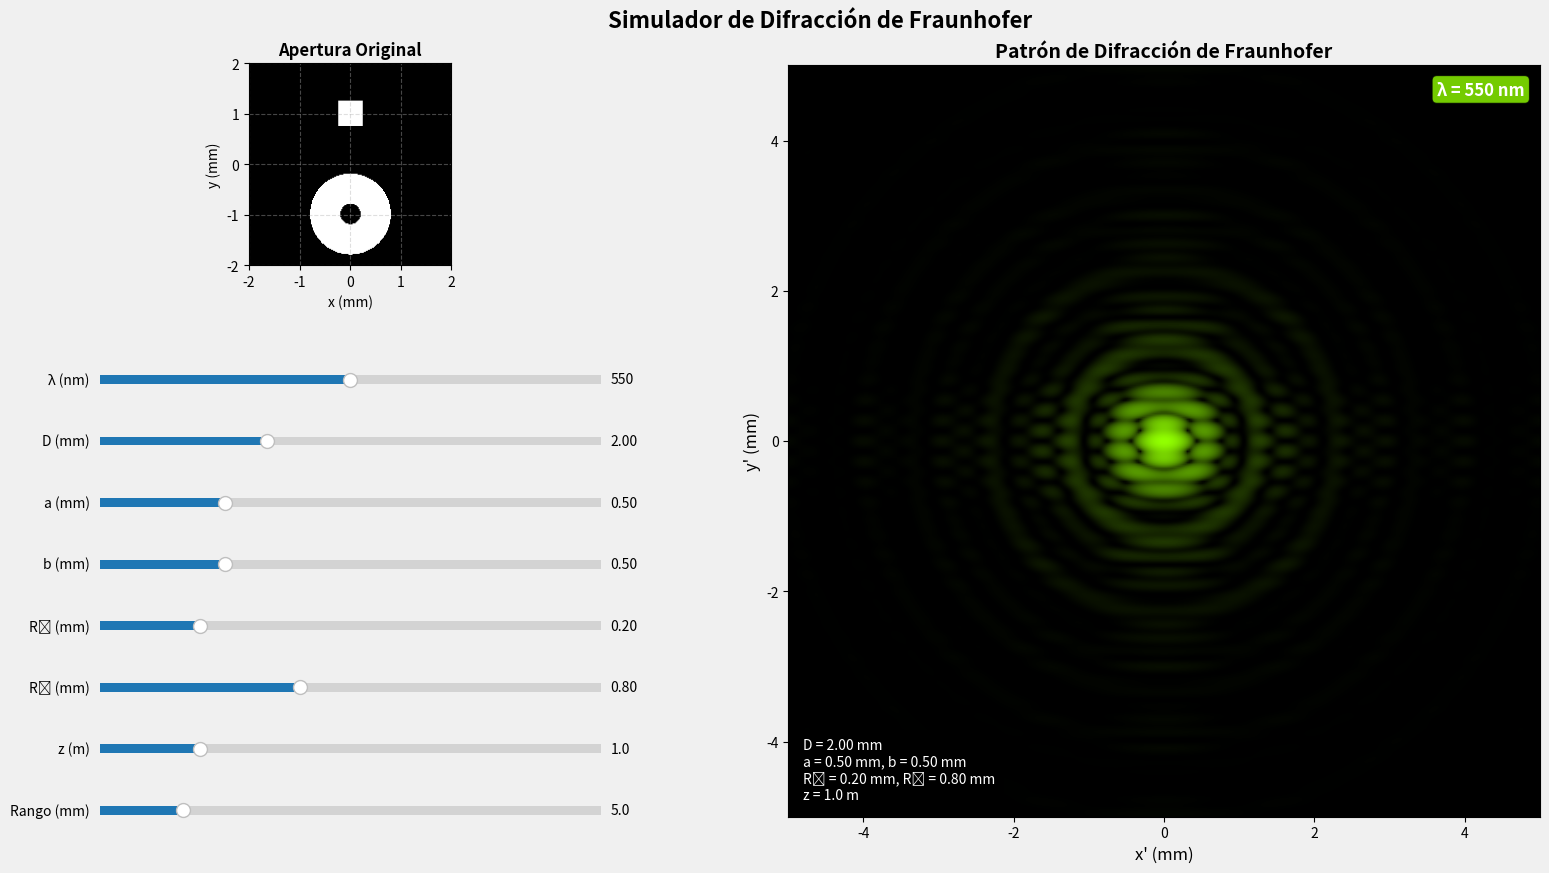

Source code (Python):
# -*- coding: utf-8 -*-
"""
Análisis de la difracción de Fraunhofer para dos aberturas: un rectángulo y un anillo,
separados por una distancia D. Este script calcula y visualiza el patrón de
difracción resultante, permitiendo la variación interactiva de los parámetros físicos.
"""
import numpy as np
import matplotlib.pyplot as plt
from matplotlib.widgets import Slider
import matplotlib.patches as patches
from scipy.special import j1
import matplotlib.colors as mcolors

class FraunhoferDiffraction:
    """
    Clase principal para la simulación de la difracción de Fraunhofer.

    Esta clase maneja la configuración de los parámetros, el cálculo de la intensidad
    del patrón de difracción, y la creación de la interfaz gráfica interactiva.
    """
    def __init__(self):
        """
        Inicializa la simulación. Define los parámetros físicos iniciales del sistema
        y configura la ventana de la interfaz gráfica.
        """
        # ======================================================================
        # PARÁMETROS FÍSICOS DEL SISTEMA
        # ======================================================================
        self.params = {
            'lambda': 550e-9,      # Longitud de onda de la luz (m)
            'D': 2e-3,             # Distancia entre los centros de las aberturas (m)
            'a': 0.5e-3,           # Ancho del rectángulo (m)
            'b': 0.5e-3,           # Alto del rectángulo (m)
            'R1': 0.2e-3,          # Radio interno del anillo (m)
            'R2': 0.8e-3,          # Radio externo del anillo (m)
            'z': 1,                # Distancia del plano de la abertura al plano de observación (m)
            'n': 1,                # Índice de refracción del medio (adimensional)
            'I_source': 1,         # Intensidad de la fuente de luz (unidades arbitrarias)
            'range': 5e-3,         # Rango de visualización en el plano de observación (m)
            'aperture_range': 2e-3 # Rango de visualización en el plano de la abertura (m)
        }
        
        # ======================================================================
        # CONFIGURACIÓN DE LA SIMULACIÓN
        # ======================================================================
        self.grid_size = 400          # Resolución de la grilla para el patrón de difracción
        self.aperture_grid_size = 200 # Resolución de la grilla para la visualización de la abertura

        # Iniciar la configuración de la interfaz gráfica
        self.setup_plot()
    
    def wavelength_to_rgb(self, wavelength_nm):
        """
        Convierte una longitud de onda en nanómetros a un color RGB aproximado.
        Esto permite visualizar el color de la luz utilizada en la simulación.

        Args:
            wavelength_nm (float): Longitud de onda en nanómetros.

        Returns:
            tuple: Un triplete (R, G, B) con valores entre 0 y 1.
        """
        wavelength = wavelength_nm
        
        if 380 <= wavelength < 440:
            r = -(wavelength - 440) / (440 - 380)
            g = 0.0
            b = 1.0
        elif 440 <= wavelength < 490:
            r = 0.0
            g = (wavelength - 440) / (490 - 440)
            b = 1.0
        elif 490 <= wavelength < 510:
            r = 0.0
            g = 1.0
            b = -(wavelength - 510) / (510 - 490)
        elif 510 <= wavelength < 580:
            r = (wavelength - 510) / (580 - 510)
            g = 1.0
            b = 0.0
        elif 580 <= wavelength < 645:
            r = 1.0
            g = -(wavelength - 645) / (645 - 580)
            b = 0.0
        elif 645 <= wavelength <= 780:
            r = 1.0
            g = 0.0
            b = 0.0
        else:
            r, g, b = 0.0, 0.0, 0.0 # Fuera del espectro visible

        # Ajuste de brillo para que los extremos del espectro no sean tan oscuros
        if 380 <= wavelength < 420:
            factor = 0.3 + 0.7 * (wavelength - 380) / (420 - 380)
        elif 645 < wavelength <= 780:
            factor = 0.3 + 0.7 * (780 - wavelength) / (780 - 645)
        else:
            factor = 1.0
        
        return (r * factor, g * factor, b * factor)
    
    def create_wavelength_colormap(self, wavelength_nm):
        """
        Crea un mapa de colores (colormap) personalizado que va del negro al color
        de la longitud de onda especificada.
        """
        base_color = self.wavelength_to_rgb(wavelength_nm)
        return mcolors.LinearSegmentedColormap.from_list(
            "custom_map", [(0, 0, 0), base_color]
        )
    
    def sinc(self, x):
        """
        Calcula la función sinc(x) = sin(x)/x.
        Se maneja el caso especial en x=0, donde sinc(0)=1.
        """
        return np.where(np.abs(x) < 1e-10, 1, np.sin(x) / x)
    
    def bessel_j1_normalized(self, x):
        """
        Calcula la función de Bessel de primer orden normalizada: J1(x)/x.
        Esta función aparece en la difracción de aberturas circulares.
        Se maneja el caso especial en x=0, donde el límite es 0.5.
        """
        return np.where(np.abs(x) < 1e-10, 0.5, j1(x) / x)
    
    def calculate_intensity(self, x, y):
        """
        Calcula la intensidad del patrón de difracción de Fraunhofer.

        La intensidad total es el módulo al cuadrado de la suma de los campos eléctricos
        producidos por cada abertura.

        I = |E_rect + E_anillo|^2 = |E_rect|^2 + |E_anillo|^2 + 2 * Re(E_rect * E_anillo^*)

        Args:
            x, y (np.ndarray): Coordenadas en el plano de observación.

        Returns:
            np.ndarray: La intensidad calculada en cada punto (x, y).
        """
        # ======================================================================
        # EXTRACCIÓN DE PARÁMETROS
        # ======================================================================
        lambda_val = self.params['lambda']
        D = self.params['D']
        a = self.params['a']
        b = self.params['b']
        R1 = self.params['R1']
        R2 = self.params['R2']
        z = self.params['z']
        n = self.params['n']
        I_source = self.params['I_source']
        
        # ======================================================================
        # CÁLCULOS PREVIOS
        # ======================================================================
        k = 2 * np.pi / lambda_val  # Número de onda
        r = np.sqrt(x**2 + y**2)    # Coordenada radial en el plano de observación
        
        # ======================================================================
        # CAMPO DE LA ABERTURA RECTANGULAR (centrada en y = D/2)
        # ======================================================================
        # El campo de un rectángulo es el producto de dos funciones sinc.
        beta_x = k * a * x / z
        beta_y = k * b * y / z
        
        sinc_x = self.sinc(beta_x / 2)
        sinc_y = self.sinc(beta_y / 2)
        
        # Amplitud del campo del rectángulo (sin la fase)
        rect_field_term = (b * a) * sinc_x * sinc_y

        # ======================================================================
        # CAMPO DE LA ABERTURA ANULAR (centrada en y = -D/2)
        # ======================================================================
        # El campo de un anillo es la resta de los campos de dos círculos.
        # El campo de un círculo involucra la función de Bessel J1.
        kr = k * r
        kr_safe = np.where(r > 1e-10, kr, 1e-10) # Evitar división por cero
        
        # Término de Bessel para el radio interno (R1)
        bessel_R1 = np.where(R1 > 0, R1**2 * self.bessel_j1_normalized(kr_safe * R1 / z), 0)
        # Término de Bessel para el radio externo (R2)
        bessel_R2 = np.where(R2 > 0, R2**2 * self.bessel_j1_normalized(kr_safe * R2 / z), 0)
        
        # Amplitud del campo del anillo
        ring_field_term = (2 * np.pi) * (bessel_R2 - bessel_R1) # Se simplifica el 2J1(x)/x
        
        # ======================================================================
        # CÁLCULO DE LA INTENSIDAD TOTAL
        # ======================================================================
        # La intensidad total I = |E_total|^2.
        # E_total = E_rect * exp(i*phi_rect) + E_anillo * exp(i*phi_anillo)
        # La diferencia de fase se debe a la separación D.
        
        # Término de difracción del rectángulo (I_rect = |E_rect|^2)
        term1 = rect_field_term**2
        
        # Término de difracción del anillo (I_anillo = |E_anillo|^2)
        term2 = ring_field_term**2

        # Término de interferencia
        phase = k * D * y / z # Diferencia de fase por la separación en 'y'
        term3 = 2 * rect_field_term * ring_field_term * np.cos(phase)
        
        # Constante de proporcionalidad y suma de términos
        pre_factor = I_source * (n**2 / (lambda_val**2 * z**2))
        intensity = pre_factor * (term1 + term2 + term3)
        
        return np.maximum(0, intensity)

    def calculate_pattern(self):
        """
        Genera la grilla de coordenadas y calcula el patrón de intensidad 2D.
        """
        range_val = self.params['range']
        x = np.linspace(-range_val, range_val, self.grid_size)
        y = np.linspace(-range_val, range_val, self.grid_size)
        X, Y = np.meshgrid(x, y)
        intensity = self.calculate_intensity(X, Y)
        return X, Y, intensity
    
    def create_aperture_pattern(self):
        """
        Crea una representación visual de las aberturas en su plano.
        """
        range_val = self.params['aperture_range']
        x = np.linspace(-range_val, range_val, self.aperture_grid_size)
        y = np.linspace(-range_val, range_val, self.aperture_grid_size)
        X, Y = np.meshgrid(x, y)
        
        aperture = np.zeros_like(X)
        
        # Rectángulo centrado en (0, D/2)
        rect_mask = (np.abs(X) <= self.params['a'] / 2) & \
                    (np.abs(Y - self.params['D'] / 2) <= self.params['b'] / 2)
        aperture[rect_mask] = 1
        
        # Anillo centrado en (0, -D/2)
        r_aperture = np.sqrt(X**2 + (Y + self.params['D'] / 2)**2)
        ring_mask = (r_aperture >= self.params['R1']) & (r_aperture <= self.params['R2'])
        aperture[ring_mask] = 1
        
        return X, Y, aperture
    
    def setup_plot(self):
        """
        Configura la interfaz gráfica, incluyendo la figura, los ejes y los sliders
        para el control interactivo de los parámetros.
        """
        self.fig = plt.figure(figsize=(16, 9))
        self.fig.patch.set_facecolor('#f0f0f0')
        self.fig.suptitle("Simulador de Difracción de Fraunhofer", fontsize=16, fontweight='bold')

        # Layout principal con GridSpec para un mejor control
        gs_main = self.fig.add_gridspec(1, 2, width_ratios=[1, 1.5], wspace=0.3, left=0.05, right=0.95, top=0.92, bottom=0.08)
        self.ax_main = self.fig.add_subplot(gs_main[0, 1]) # Eje para el patrón de difracción
        gs_left = gs_main[0, 0].subgridspec(13, 1, hspace=2.5) # Sub-layout para controles y apertura
        self.ax_aperture = self.fig.add_subplot(gs_left[0:4, 0]) # Eje para la visualización de la abertura

        # Definición de los sliders
        self.sliders = {}
        slider_defs = {
            'lambda': {'label': 'λ (nm)', 'range': (400, 700), 'format': '%.0f'},
            'D': {'label': 'D (mm)', 'range': (0.5, 5), 'format': '%.2f'},
            'a': {'label': 'a (mm)', 'range': (0.0, 2), 'format': '%.2f'},
            'b': {'label': 'b (mm)', 'range': (0.0, 2), 'format': '%.2f'},
            'R1': {'label': 'R₁ (mm)', 'range': (0, 1), 'format': '%.2f'},
            'R2': {'label': 'R₂ (mm)', 'range': (0, 2), 'format': '%.2f'},
            'z': {'label': 'z (m)', 'range': (0.5, 3), 'format': '%.1f'},
            'range': {'label': 'Rango (mm)', 'range': (2, 20), 'format': '%.1f'}
        }
        
        # Factores de conversión de unidades para los sliders
        conversions = {'lambda': 1e-9, 'D': 1e-3, 'a': 1e-3, 'b': 1e-3, 'R1': 1e-3, 'R2': 1e-3, 'z': 1, 'range': 1e-3}

        # Creación de los sliders
        for i, (key, sdef) in enumerate(slider_defs.items()):
            ax = self.fig.add_subplot(gs_left[5+i])
            val_init = self.params[key] / conversions[key]
            self.sliders[key] = Slider(ax, sdef['label'], sdef['range'][0], sdef['range'][1], valinit=val_init, valfmt=sdef['format'])
        
        for slider in self.sliders.values():
            slider.on_changed(self.update_params)
        
        self.update_plot()
    
    def update_params(self, val):
        """
        Función callback que se ejecuta cuando un slider cambia. Actualiza los
        parámetros y redibuja los gráficos.
        """
        conversions = {'lambda': 1e-9, 'D': 1e-3, 'a': 1e-3, 'b': 1e-3, 'R1': 1e-3, 'R2': 1e-3, 'z': 1, 'range': 1e-3}
        for key, slider in self.sliders.items():
            self.params[key] = slider.val * conversions[key]
        
        # Asegura que el radio interno no sea mayor que el externo
        if self.params['R1'] > self.params['R2']:
            self.params['R1'] = self.params['R2']
            self.sliders['R1'].set_val(self.params['R1'] / conversions['R1'])

        self.update_plot()
    
    def update_plot(self):
        """
        Actualiza y redibuja tanto el gráfico de la abertura como el del patrón de difracción.
        """
        self.ax_main.clear()
        self.ax_aperture.clear()
        
        # Dibuja la abertura
        X_ap, Y_ap, aperture = self.create_aperture_pattern()
        range_mm_ap = self.params['aperture_range'] * 1e3
        self.ax_aperture.imshow(aperture, extent=[-range_mm_ap, range_mm_ap, -range_mm_ap, range_mm_ap],
                                cmap='gray', origin='lower')
        self.ax_aperture.set_title('Apertura Original', fontsize=12, fontweight='bold')
        self.ax_aperture.set_xlabel('x (mm)')
        self.ax_aperture.set_ylabel('y (mm)')
        self.ax_aperture.grid(True, linestyle='--', alpha=0.4)
        self.ax_aperture.set_aspect('equal', 'box')

        # Calcula y dibuja el patrón de difracción
        X, Y, intensity = self.calculate_pattern()
        
        # Se aplica una escala logarítmica para mejorar la visualización de los
        # máximos secundarios, que son mucho menos intensos que el central.
        max_intensity = np.max(intensity)
        if max_intensity > 0:
            intensity_log = np.log1p(intensity / max_intensity * 1000)
            intensity_norm = intensity_log / np.max(intensity_log)
        else:
            intensity_norm = intensity

        wavelength_nm = self.params['lambda'] * 1e9
        custom_cmap = self.create_wavelength_colormap(wavelength_nm)
        
        range_mm = self.params['range'] * 1e3
        self.ax_main.imshow(intensity_norm, 
                            extent=[-range_mm, range_mm, -range_mm, range_mm],
                            cmap=custom_cmap, origin='lower', interpolation='bilinear')
        
        self.ax_main.set_title('Patrón de Difracción de Fraunhofer', fontsize=14, fontweight='bold')
        self.ax_main.set_xlabel("x' (mm)", fontsize=12)
        self.ax_main.set_ylabel("y' (mm)", fontsize=12)
        
        # Añade texto informativo sobre la longitud de onda y los parámetros
        wavelength_color = self.wavelength_to_rgb(wavelength_nm)
        info_text = f'λ = {wavelength_nm:.0f} nm'
        self.ax_main.text(0.98, 0.98, info_text, transform=self.ax_main.transAxes,
                          fontsize=12, fontweight='bold', color='white', ha='right', va='top',
                          bbox=dict(boxstyle='round,pad=0.3', facecolor=wavelength_color, alpha=0.8))
        
        params_text = (f"D = {self.params['D']*1e3:.2f} mm\n"
                       f"a = {self.params['a']*1e3:.2f} mm, b = {self.params['b']*1e3:.2f} mm\n"
                       f"R₁ = {self.params['R1']*1e3:.2f} mm, R₂ = {self.params['R2']*1e3:.2f} mm\n"
                       f"z = {self.params['z']:.1f} m")
        self.ax_main.text(0.02, 0.02, params_text, transform=self.ax_main.transAxes,
                          fontsize=10, color='white', verticalalignment='bottom',
                          bbox=dict(boxstyle='round,pad=0.5', facecolor='black', alpha=0.7))
        
        self.fig.canvas.draw_idle()
    
    def run(self):
        """Ejecuta la simulación y muestra la ventana de Matplotlib."""
        plt.show()

def main():
    """Función principal que instancia y ejecuta el simulador."""
    print("=" * 60)
    print("      SIMULADOR DE DIFRACCIÓN DE FRAUNHOFER (RECTÁNGULO + ANILLO)")
    print("=" * 60)
    print("\nInstrucciones:")
    print("- Use los controles deslizantes para ajustar los parámetros del sistema.")
    print("- La visualización de la abertura y el patrón de difracción se actualizarán en tiempo real.")
    print("\n🚀 ¡Disfruta explorando la difracción de Fraunhofer!")
    print("=" * 60)
    
    simulator = FraunhoferDiffraction()
    simulator.run()

if __name__ == "__main__":
    main()